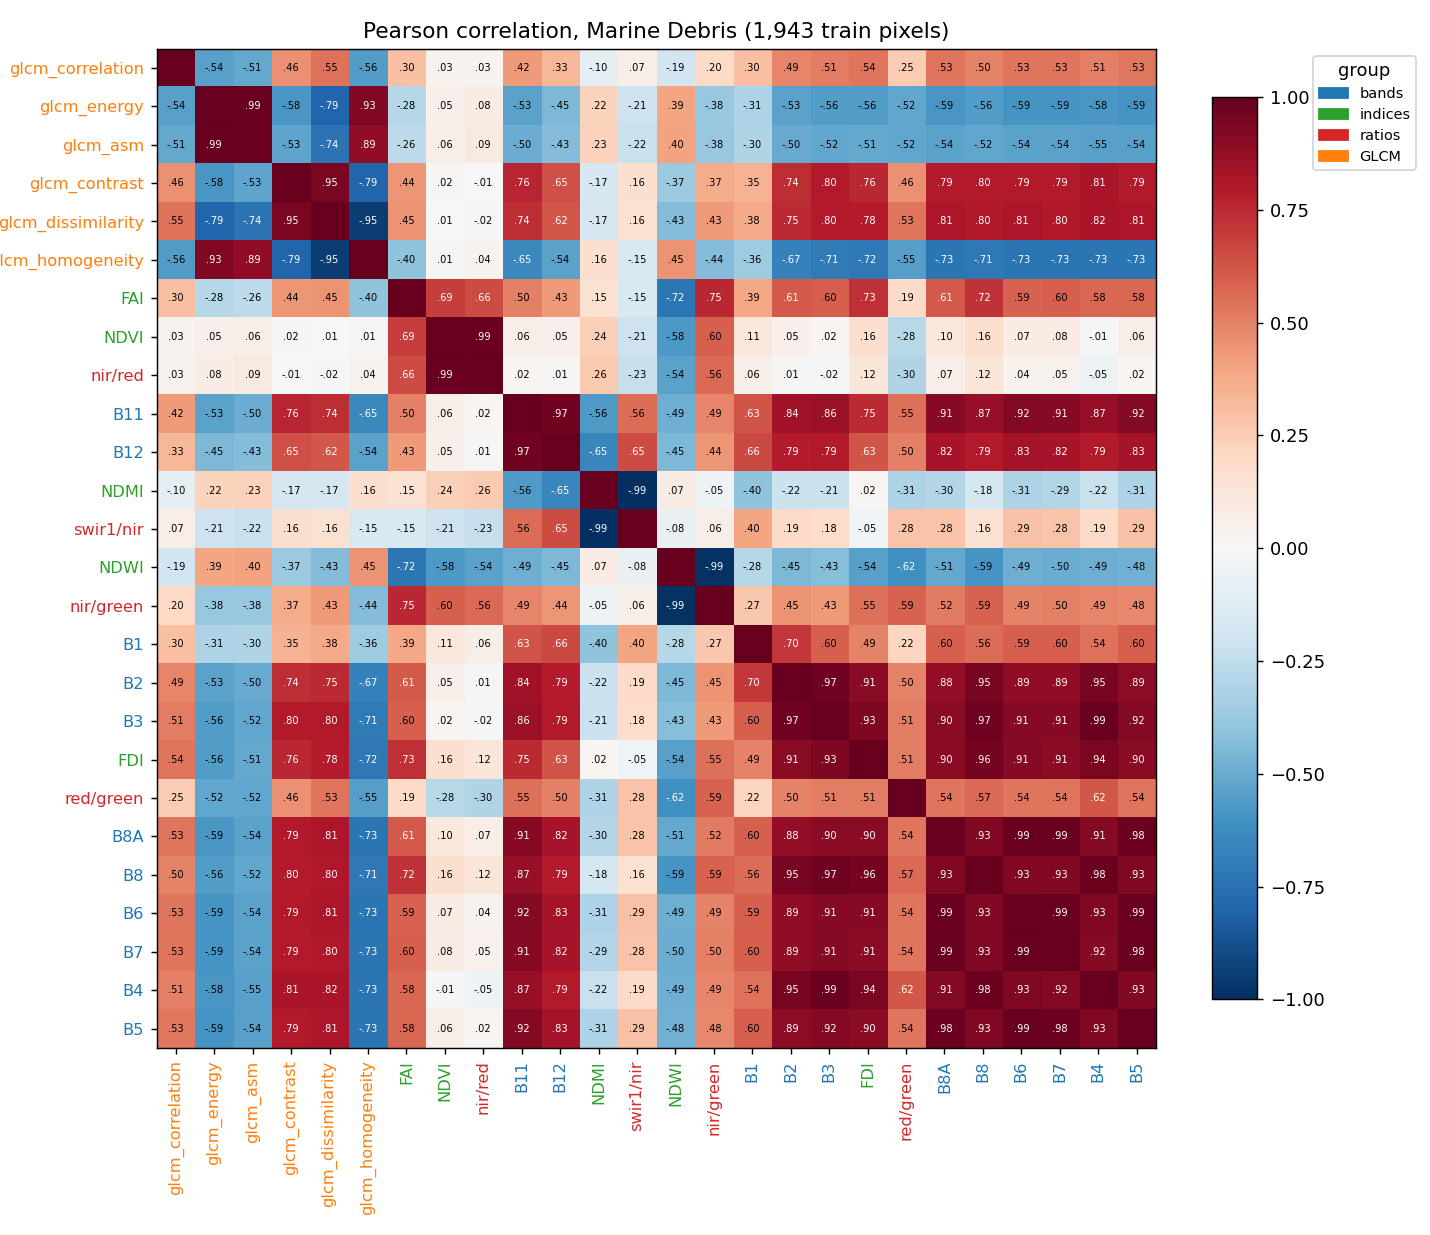

Data behind this chart, as committed beside it:
, B1, B2, B3, B4, B5, B6, B7, B8, B8A, B11, B12, NDVI, NDWI, FAI, FDI, NDMI, red/green, nir/red, nir/green, swir1/nir, glcm_contrast, glcm_dissimilarity, glcm_homogeneity
B1, 1.0, 0.705, 0.596, 0.5441, 0.5993, 0.5944, 0.5983, 0.562, 0.5959, 0.6287, 0.6637, 0.1102, -0.2831, 0.3858, 0.4923, -0.4039, 0.2179, 0.06188, 0.2699, 0.397, 0.3469, 0.3751, -0.3588
B2, 0.705, 1.0, 0.9693, 0.9514, 0.8928, 0.8876, 0.8862, 0.9478, 0.8774, 0.8411, 0.7859, 0.05353, -0.4507, 0.6106, 0.9058, -0.2155, 0.4973, 0.01165, 0.447, 0.1921, 0.7371, 0.7476, -0.6741
B3, 0.596, 0.9693, 1.0, 0.9861, 0.9177, 0.9133, 0.9073, 0.9728, 0.9005, 0.862, 0.7905, 0.01868, -0.4267, 0.5959, 0.9322, -0.2115, 0.5099, -0.01786, 0.4251, 0.1849, 0.7952, 0.7967, -0.7106
B4, 0.5441, 0.9514, 0.9861, 1.0, 0.9277, 0.9258, 0.9194, 0.9804, 0.9141, 0.8748, 0.794, -0.0133, -0.4862, 0.5781, 0.9389, -0.2196, 0.6178, -0.04806, 0.4855, 0.1932, 0.8144, 0.8188, -0.7341
B5, 0.5993, 0.8928, 0.9177, 0.9277, 1.0, 0.9856, 0.9829, 0.9271, 0.9821, 0.916, 0.8342, 0.0585, -0.4787, 0.5767, 0.9017, -0.3084, 0.5367, 0.02149, 0.4808, 0.2939, 0.7945, 0.8082, -0.7331
B6, 0.5944, 0.8876, 0.9133, 0.9258, 0.9856, 1.0, 0.9906, 0.9281, 0.985, 0.9185, 0.831, 0.07241, -0.4899, 0.5865, 0.911, -0.3064, 0.538, 0.03568, 0.4934, 0.2929, 0.7948, 0.8056, -0.7278
B7, 0.5983, 0.8862, 0.9073, 0.9194, 0.9829, 0.9906, 1.0, 0.9255, 0.9921, 0.9125, 0.8216, 0.08286, -0.497, 0.598, 0.9062, -0.2948, 0.5354, 0.04565, 0.5008, 0.2816, 0.7892, 0.8038, -0.7286
B8, 0.562, 0.9478, 0.9728, 0.9804, 0.9271, 0.9281, 0.9255, 1.0, 0.9254, 0.8747, 0.7918, 0.1587, -0.5861, 0.7247, 0.9588, -0.1782, 0.5661, 0.12, 0.5932, 0.1559, 0.7959, 0.7993, -0.714
B8A, 0.5959, 0.8774, 0.9005, 0.9141, 0.9821, 0.985, 0.9921, 0.9254, 1.0, 0.9137, 0.8204, 0.103, -0.5134, 0.6147, 0.9014, -0.2966, 0.5352, 0.06516, 0.5187, 0.283, 0.7918, 0.805, -0.7279
B11, 0.6287, 0.8411, 0.862, 0.8748, 0.916, 0.9185, 0.9125, 0.8747, 0.9137, 1.0, 0.9665, 0.05853, -0.49, 0.5021, 0.7462, -0.5649, 0.5469, 0.01817, 0.488, 0.5576, 0.7602, 0.739, -0.6452
B12, 0.6637, 0.7859, 0.7905, 0.794, 0.8342, 0.831, 0.8216, 0.7918, 0.8204, 0.9665, 1.0, 0.04939, -0.4512, 0.428, 0.6315, -0.6537, 0.5016, 0.009025, 0.4443, 0.6529, 0.6476, 0.6209, -0.5365
NDVI, 0.1102, 0.05353, 0.01868, -0.0133, 0.0585, 0.07241, 0.08286, 0.1587, 0.103, 0.05853, 0.04939, 1.0, -0.576, 0.6924, 0.1569, 0.2379, -0.2765, 0.9885, 0.5972, -0.2094, 0.01538, 0.006623, 0.007915
NDWI, -0.2831, -0.4507, -0.4267, -0.4862, -0.4787, -0.4899, -0.497, -0.5861, -0.5134, -0.49, -0.4512, -0.576, 1.0, -0.7206, -0.5403, 0.07348, -0.6159, -0.5372, -0.9919, -0.07714, -0.3675, -0.4328, 0.4487
FAI, 0.3858, 0.6106, 0.5959, 0.5781, 0.5767, 0.5865, 0.598, 0.7247, 0.6147, 0.5021, 0.428, 0.6924, -0.7206, 1.0, 0.7285, 0.1491, 0.1885, 0.656, 0.7537, -0.1543, 0.4449, 0.4517, -0.3992
FDI, 0.4923, 0.9058, 0.9322, 0.9389, 0.9017, 0.911, 0.9062, 0.9588, 0.9014, 0.7462, 0.6315, 0.1569, -0.5403, 0.7285, 1.0, 0.02165, 0.5148, 0.1239, 0.5508, -0.0466, 0.7568, 0.7827, -0.7155
NDMI, -0.4039, -0.2155, -0.2115, -0.2196, -0.3084, -0.3064, -0.2948, -0.1782, -0.2966, -0.5649, -0.6537, 0.2379, 0.07348, 0.1491, 0.02165, 1.0, -0.3055, 0.2643, -0.05158, -0.9934, -0.1715, -0.1718, 0.165
red/green, 0.2179, 0.4973, 0.5099, 0.6178, 0.5367, 0.538, 0.5354, 0.5661, 0.5352, 0.5469, 0.5016, -0.2765, -0.6159, 0.1885, 0.5148, -0.3055, 1.0, -0.3044, 0.5935, 0.2824, 0.4554, 0.5328, -0.5535
nir/red, 0.06188, 0.01165, -0.01786, -0.04806, 0.02149, 0.03568, 0.04565, 0.12, 0.06516, 0.01817, 0.009025, 0.9885, -0.5372, 0.656, 0.1239, 0.2643, -0.3044, 1.0, 0.5634, -0.2336, -0.007101, -0.02105, 0.03754
nir/green, 0.2699, 0.447, 0.4251, 0.4855, 0.4808, 0.4934, 0.5008, 0.5932, 0.5187, 0.488, 0.4443, 0.5972, -0.9919, 0.7537, 0.5508, -0.05158, 0.5935, 0.5634, 1.0, 0.05554, 0.3702, 0.4287, -0.4375
swir1/nir, 0.397, 0.1921, 0.1849, 0.1932, 0.2939, 0.2929, 0.2816, 0.1559, 0.283, 0.5576, 0.6529, -0.2094, -0.07714, -0.1543, -0.0466, -0.9934, 0.2824, -0.2336, 0.05554, 1.0, 0.1582, 0.1561, -0.15
glcm_contrast, 0.3469, 0.7371, 0.7952, 0.8144, 0.7945, 0.7948, 0.7892, 0.7959, 0.7918, 0.7602, 0.6476, 0.01538, -0.3675, 0.4449, 0.7568, -0.1715, 0.4554, -0.007101, 0.3702, 0.1582, 1.0, 0.9451, -0.7916
glcm_dissimilarity, 0.3751, 0.7476, 0.7967, 0.8188, 0.8082, 0.8056, 0.8038, 0.7993, 0.805, 0.739, 0.6209, 0.006623, -0.4328, 0.4517, 0.7827, -0.1718, 0.5328, -0.02105, 0.4287, 0.1561, 0.9451, 1.0, -0.9465
glcm_homogeneity, -0.3588, -0.6741, -0.7106, -0.7341, -0.7331, -0.7278, -0.7286, -0.714, -0.7279, -0.6452, -0.5365, 0.007915, 0.4487, -0.3992, -0.7155, 0.165, -0.5535, 0.03754, -0.4375, -0.15, -0.7916, -0.9465, 1.0
glcm_energy, -0.3093, -0.5322, -0.5609, -0.5847, -0.5929, -0.587, -0.5861, -0.5614, -0.5854, -0.5318, -0.4498, 0.05114, 0.3948, -0.2818, -0.5555, 0.2194, -0.5171, 0.07807, -0.3784, -0.206, -0.5817, -0.7897, 0.9251
glcm_correlation, 0.3001, 0.4853, 0.5097, 0.5076, 0.5308, 0.5317, 0.5339, 0.4984, 0.5315, 0.4221, 0.3336, 0.03358, -0.1882, 0.3037, 0.5362, -0.09587, 0.2549, 0.03242, 0.2025, 0.06751, 0.4579, 0.5458, -0.5623
glcm_asm, -0.3027, -0.5049, -0.5233, -0.5458, -0.5449, -0.5387, -0.538, -0.5233, -0.5372, -0.4984, -0.4322, 0.06004, 0.4008, -0.2593, -0.5099, 0.2316, -0.5232, 0.08821, -0.3809, -0.2197, -0.5255, -0.7389, 0.888
